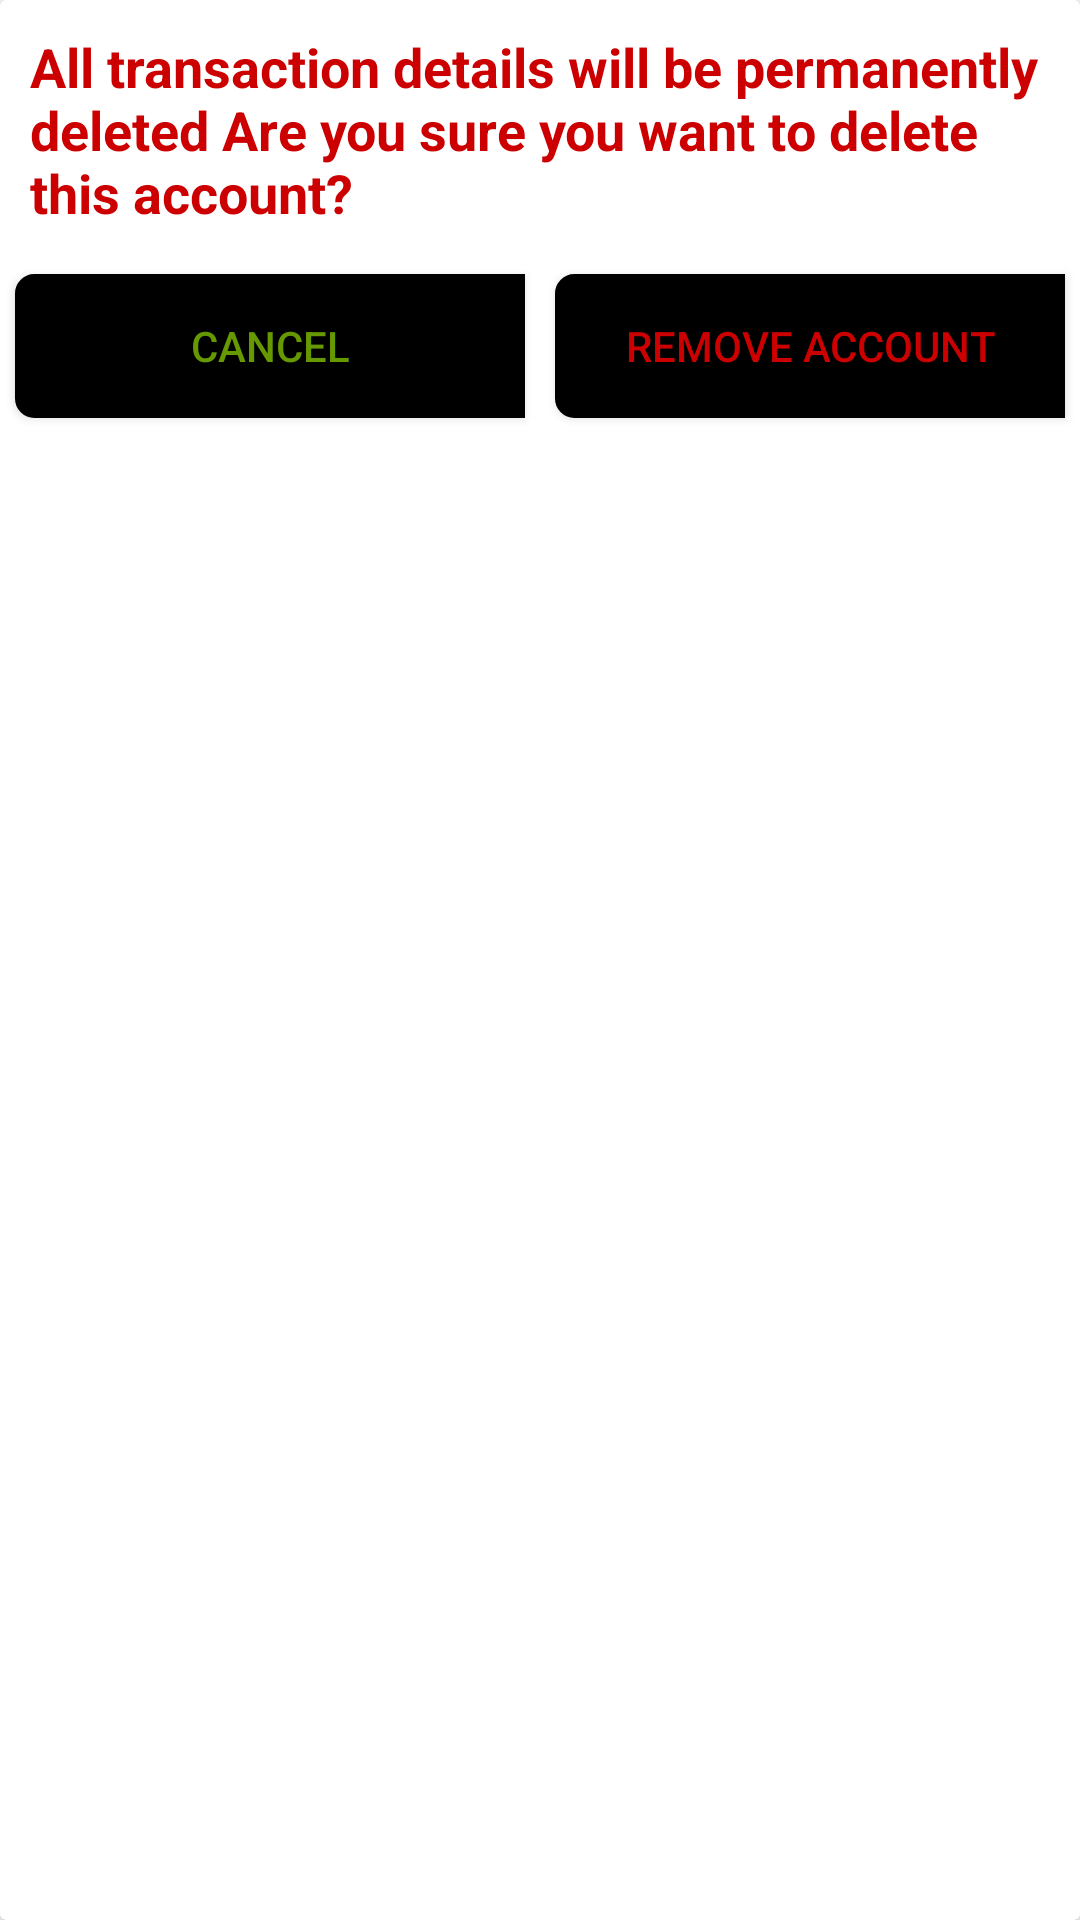

Reconstruct the res/layout file that produces this screen, plus the resources it refers to.
<!-- AndroidManifest.xml: application theme Theme.Moneymanagement -->
<!-- res/layout/bottomsheet_remove_warning.xml -->
<?xml version="1.0" encoding="utf-8"?>
<layout xmlns:android="http://schemas.android.com/apk/res/android"
    xmlns:app="http://schemas.android.com/apk/res-auto">
    <androidx.cardview.widget.CardView
        android:id="@+id/card_view"
        app:cardBackgroundColor="@color/white"
        android:layout_width="match_parent"
        app:behavior_hideable="false"
        android:minHeight="100dp"
        app:layout_behavior="com.google.android.material.bottomsheet.BottomSheetBehavior"
        android:layout_height="match_parent">
        <androidx.constraintlayout.widget.ConstraintLayout
            android:layout_width="match_parent"
            android:layout_height="match_parent"
            >

            <TextView
                android:id="@+id/edittext_update_name"
                android:padding="10dp"
                android:textStyle="bold"
                android:text="All transaction details will be permanently deleted Are you sure you want to delete this account?"
                android:textSize="18dp"
                app:layout_constraintTop_toTopOf="parent"
                app:layout_constraintEnd_toEndOf="parent"
                app:layout_constraintStart_toStartOf="parent"
                android:textColor="@android:color/holo_red_dark"
                android:layout_width="0dp"
                android:layout_height="wrap_content"></TextView>


            <Button
                app:layout_constraintTop_toBottomOf="@+id/edittext_update_name"
                app:layout_constraintStart_toStartOf="parent"
                android:id="@+id/button_cancel"
                android:layout_marginTop="15dp"
                android:layout_margin="5dp"
                android:textColor="@android:color/holo_green_dark"
                android:background="@drawable/button_bg_black"
                app:layout_constraintEnd_toStartOf="@+id/button_remove"
                android:layout_width="0dp"
                android:layout_height="wrap_content"
                android:text="Cancel" />

            <Button
                app:layout_constraintTop_toBottomOf="@+id/edittext_update_name"
                app:layout_constraintStart_toEndOf="@+id/button_cancel"
                android:id="@+id/button_remove"
                android:layout_marginTop="15dp"
                android:layout_margin="5dp"
                android:textColor="@android:color/holo_red_dark"
                android:background="@drawable/button_bg_black"
                app:layout_constraintEnd_toEndOf="parent"
                android:layout_width="0dp"
                android:layout_height="wrap_content"
                android:text="Remove Account" />





        </androidx.constraintlayout.widget.ConstraintLayout>
    </androidx.cardview.widget.CardView>
</layout>
<!-- resources referenced by this layout -->
<resources>
  <color name="white">#FFFFFFFF</color>
  <!-- drawable button_bg_black (drawable) -->
  <?xml version="1.0" encoding="utf-8"?>
  <shape
      xmlns:android="http://schemas.android.com/apk/res/android"
      android:shape="rectangle">
      <solid
          android:color="@color/black"/>
  
      <corners android:topLeftRadius="6dp"
          android:bottomLeftRadius="6dp"
  
          />
      <stroke
          android:color="@color/black"
          android:width="1dp"/>
  </shape>
  <style name="Theme.Moneymanagement" parent="Theme.MaterialComponents.DayNight.DarkActionBar">
          
          <item name="colorPrimary">@color/purple_500</item>
          <item name="colorPrimaryVariant">@color/purple_700</item>
          <item name="colorOnPrimary">@color/white</item>
          
          <item name="colorSecondary">@color/teal_200</item>
          <item name="colorSecondaryVariant">@color/teal_700</item>
          <item name="colorOnSecondary">@color/black</item>
          
          <item name="android:statusBarColor" tools:targetApi="l">?attr/colorPrimaryVariant</item>
          
      </style>
  <color name="black">#FF000000</color>
  <color name="purple_500">#FF6200EE</color>
  <color name="purple_700">#FF3700B3</color>
  <color name="teal_200">#FF03DAC5</color>
  <color name="teal_700">#FF018786</color>
</resources>
